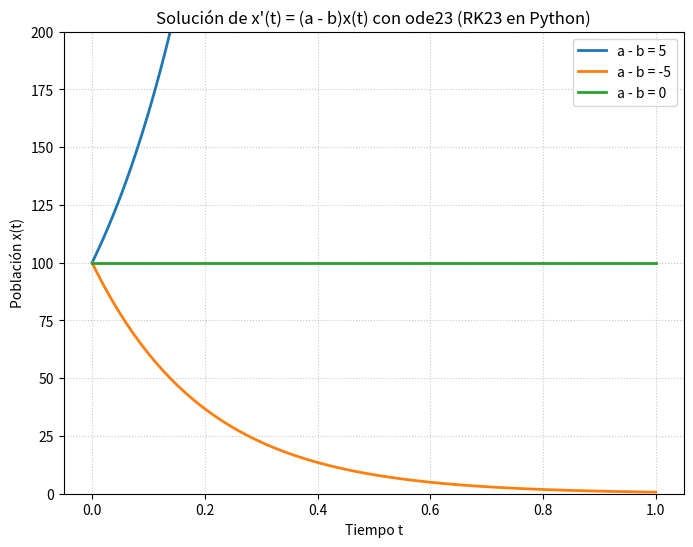

This chart was generated by the following Python code: (Note: this script raises an exception after producing the figure.)
import numpy as np
import matplotlib.pyplot as plt
from scipy.integrate import solve_ivp

# =============================================================================
# PRÁCTICA 4 - EJERCICIO 1: MODELO EXPONENCIAL DE POBLACIÓN
# Consigna: x'(t) = (a - b) * x(t), con x(0) = 100 en t ∈ [0, 1]
#   i)  a = 10, b = 5  -> a - b = 5  (Crecimiento exponencial)
#  ii)  a = 5,  b = 10 -> a - b = -5 (Extinción / Decrecimiento exponencial)
# iii)  a = 10, b = 10 -> a - b = 0  (Población constante)
# =============================================================================

def modexp(tspan, x0, a, b):
    """
    Función equivalente a 'modexp' de MATLAB.
    Resuelve x'(t) = (a - b) * x(t) usando solve_ivp con método 'RK23' (equivalente a ode23).
    """
    f = lambda t, x: (a - b) * x
    sol = solve_ivp(f, tspan, [x0], method='RK23', rtol=1e-6, atol=1e-8)
    return sol.t, sol.y[0]

# --- SCRIPT PRINCIPAL ---

# Parámetros del problema
x0 = 100           # Población inicial x(0) = 100
tspan = (0, 1)     # Intervalo de tiempo t ∈ [0, 1]

# Valores de las tasas de natalidad (a) y mortalidad (b)
a = [10, 5, 10]
b = [5, 10, 10]

# Crear figura (equivalente a figure(1) y hold on en MATLAB)
plt.figure(figsize=(8, 6))

X_list = []

for i in range(len(a)):
    c = a[i] - b[i]
    t, x = modexp(tspan, x0, a[i], b[i])
    X_list.append(x)
    
    # Graficar cada curva con el mismo formato que en la imagen de MATLAB
    plt.plot(t, x, linewidth=2, label=f'a - b = {c}')

# Personalización exacta del gráfico
plt.title("Solución de x'(t) = (a - b)x(t) con ode23 (RK23 en Python)")
plt.xlabel("Tiempo t")
plt.ylabel("Población x(t)")
plt.ylim([0, 200])
plt.grid(True, linestyle=':', alpha=0.7)
plt.legend(loc='upper right')

# Guardar la imagen para previsualización
plt.savefig("Guías Prácticas/Guía_04/G4_1_plot.png", dpi=150)
plt.show()
